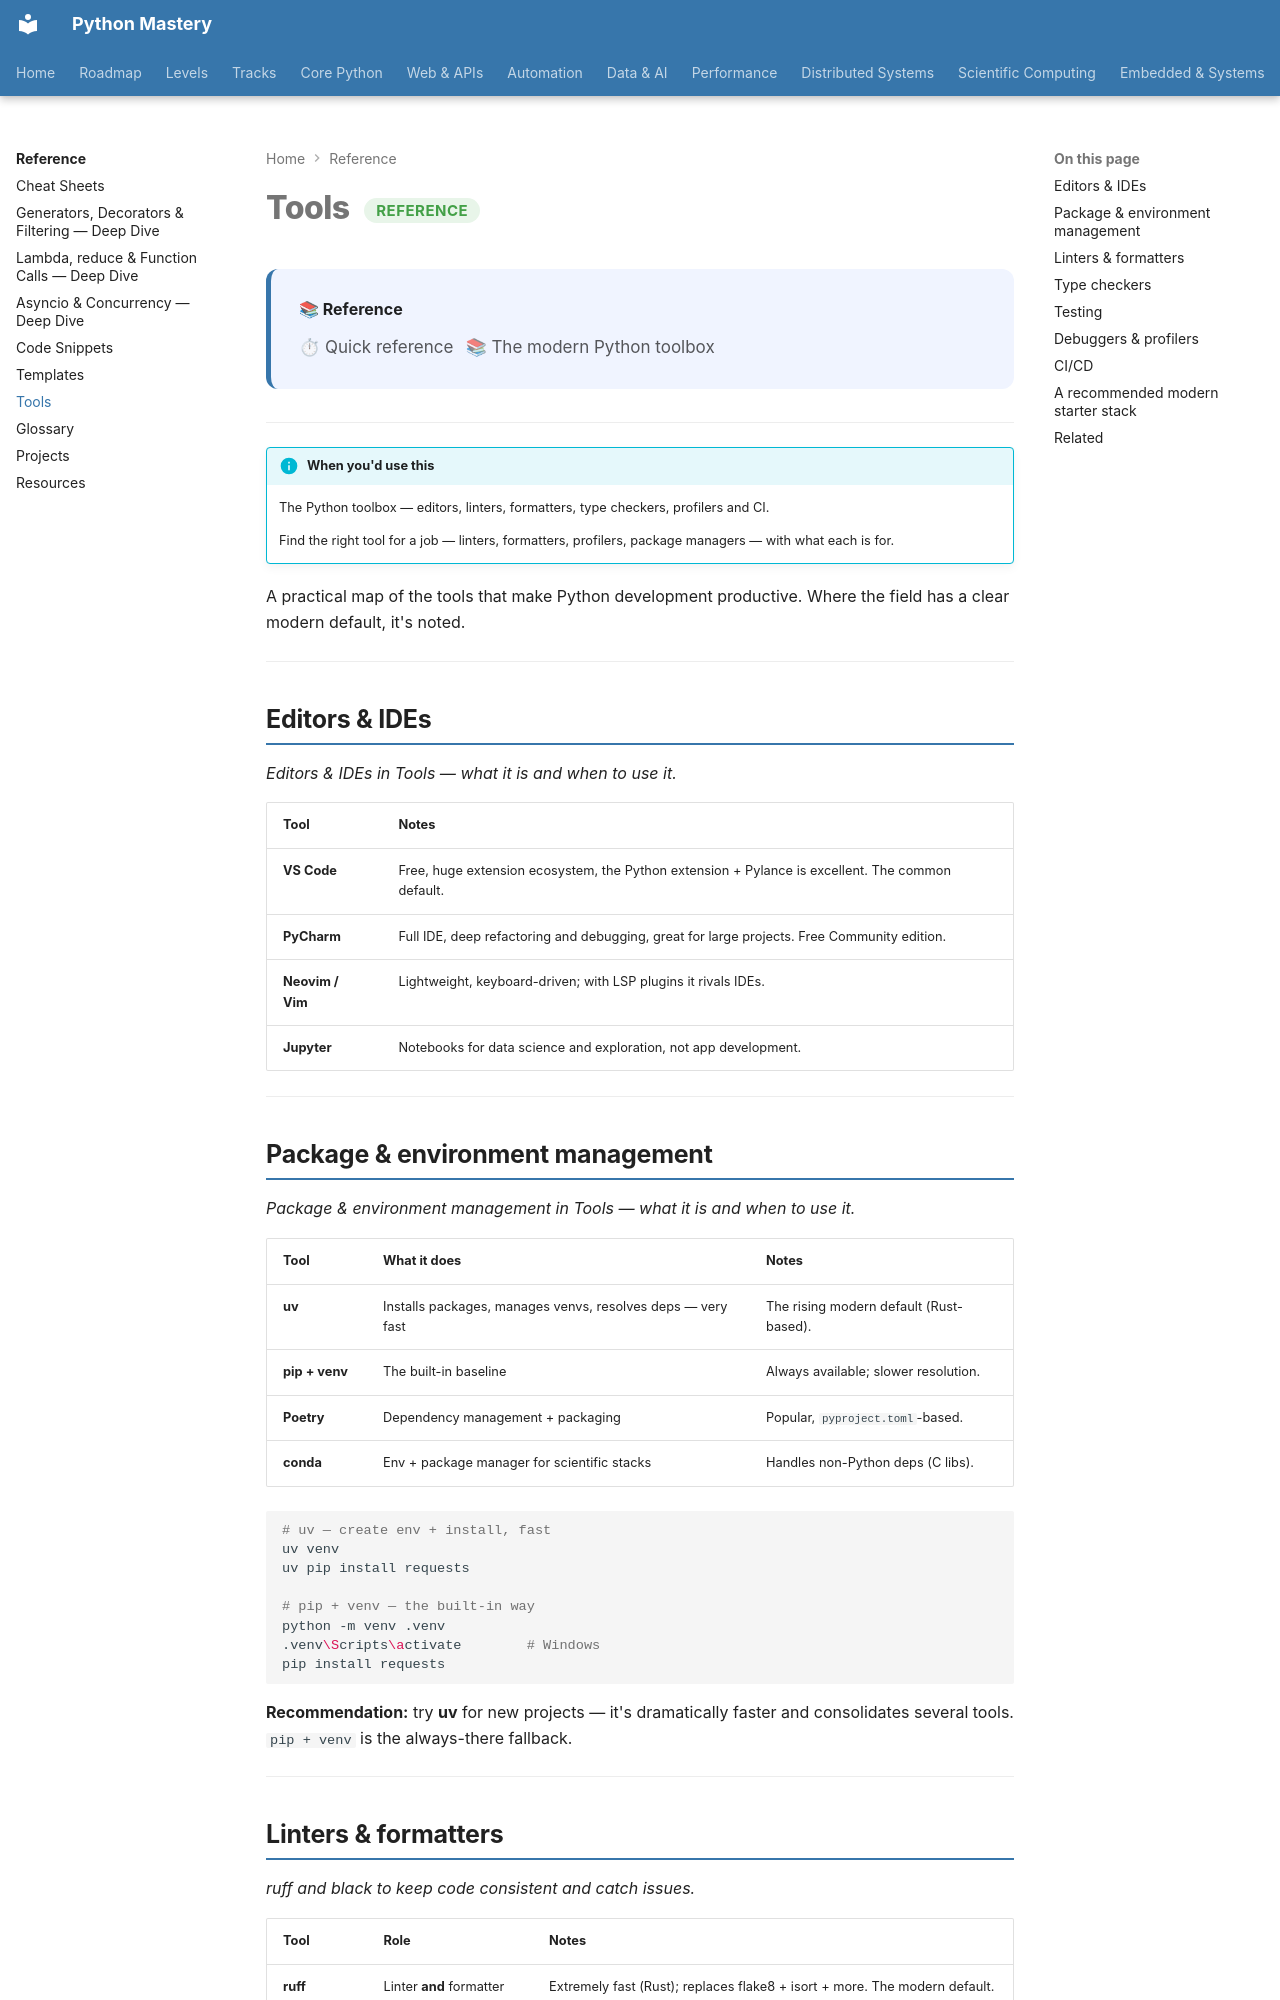

repository: SSnp75/PythonMastery-Site · page: reference/tools/index.html · generator: mkdocs

---
title: "Tools"
description: The Python toolbox — editors, linters, formatters, type checkers, profilers and CI
---

# Tools <span class="pm-badge pm-badge-beginner">Reference</span>

<div class="pm-topic-header">
  <strong>📚 Reference</strong>
  <div class="pm-topic-meta">
    <span>⏱ Quick reference</span>
    <span>📚 The modern Python toolbox</span>
  </div>
</div>

---

!!! info "When you'd use this"
    The Python toolbox — editors, linters, formatters, type checkers, profilers and CI.

    Find the right tool for a job — linters, formatters, profilers, package managers — with what each is for.


A practical map of the tools that make Python development productive. Where the field has a clear modern default, it's noted.

---

## Editors & IDEs

*Editors & IDEs in Tools — what it is and when to use it.*

| Tool | Notes |
|---|---|
| **VS Code** | Free, huge extension ecosystem, the Python extension + Pylance is excellent. The common default. |
| **PyCharm** | Full IDE, deep refactoring and debugging, great for large projects. Free Community edition. |
| **Neovim / Vim** | Lightweight, keyboard-driven; with LSP plugins it rivals IDEs. |
| **Jupyter** | Notebooks for data science and exploration, not app development. |

---
